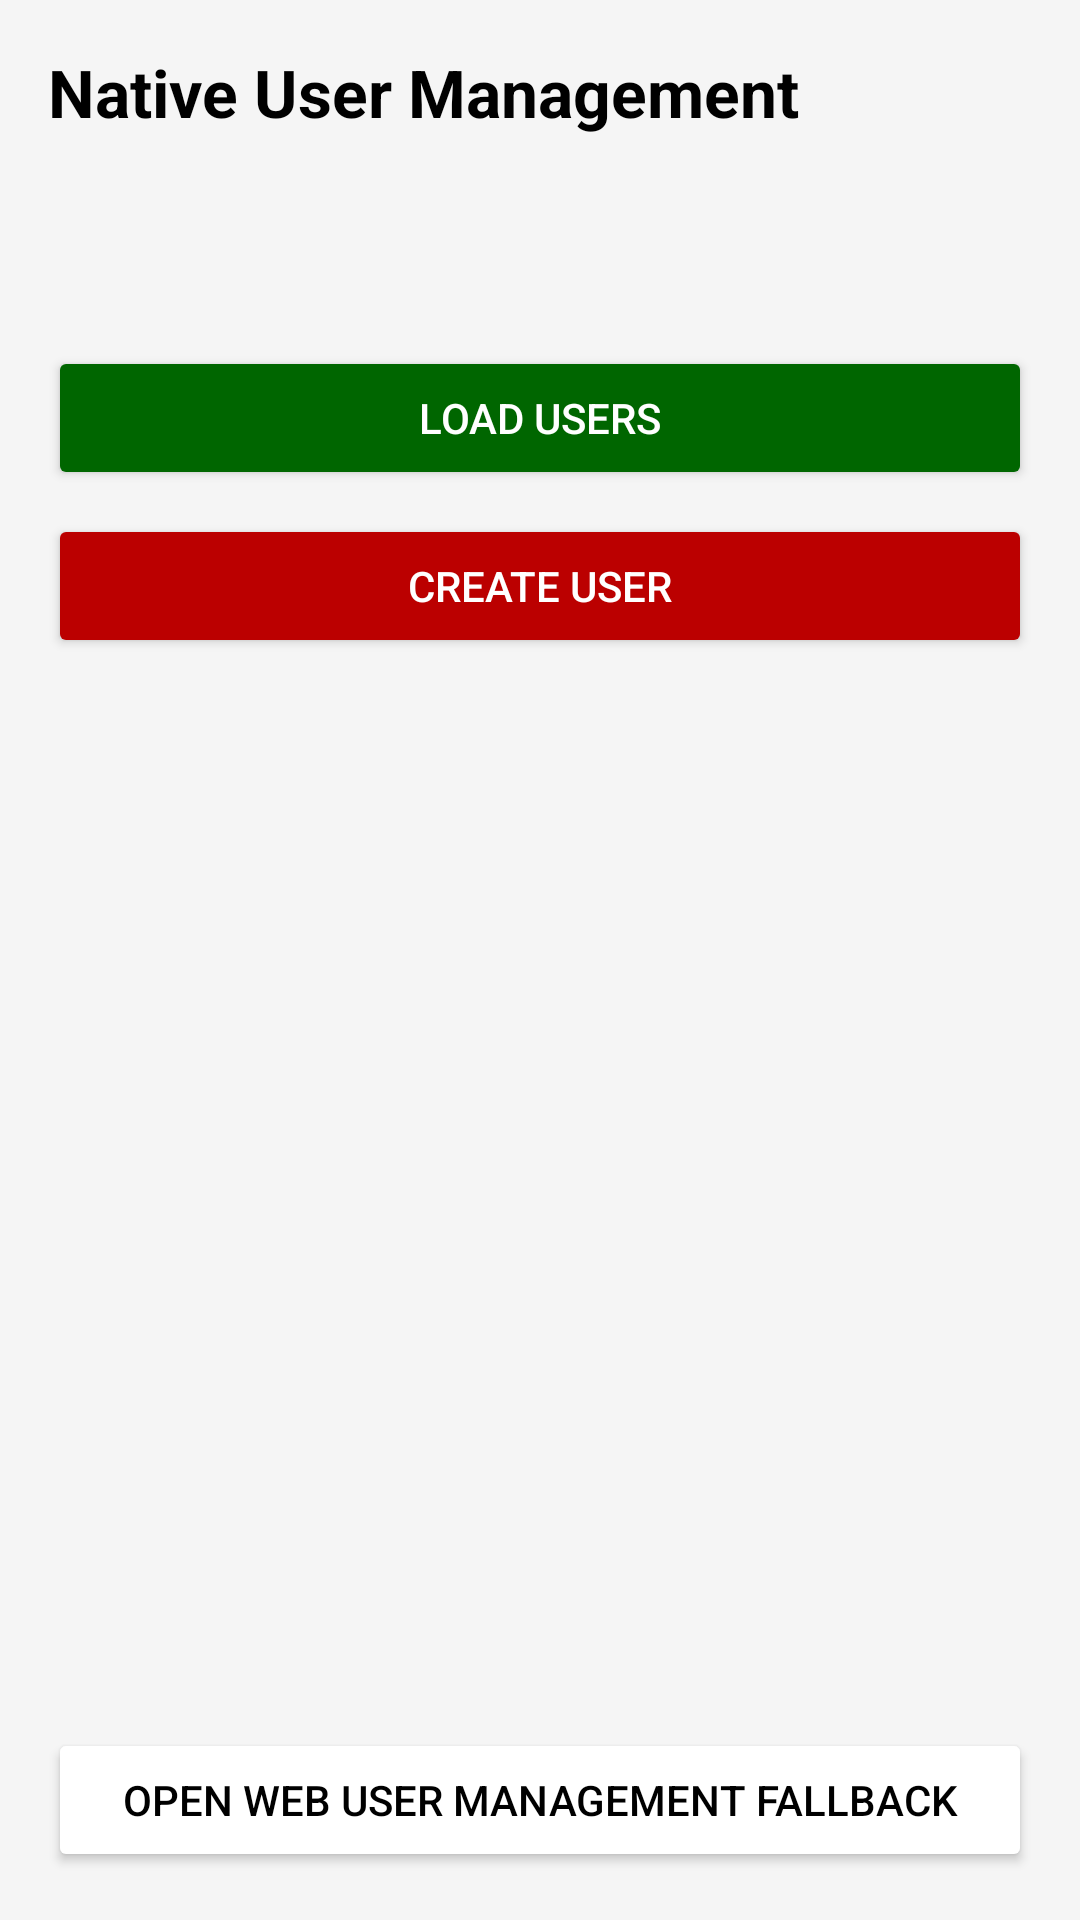

Here is an Android app screen rendered from its layout file. Give the layout XML and the strings, colors and styles it references.
<!-- AndroidManifest.xml: application theme Theme.SST -->
<!-- res/layout/activity_user_management.xml -->
<?xml version="1.0" encoding="utf-8"?>
<androidx.constraintlayout.widget.ConstraintLayout xmlns:android="http://schemas.android.com/apk/res/android"
    xmlns:app="http://schemas.android.com/apk/res-auto"
    android:layout_width="match_parent"
    android:layout_height="match_parent"
    android:background="@color/surface_light"
    android:padding="16dp">

    <TextView
        android:id="@+id/titleView"
        android:layout_width="0dp"
        android:layout_height="wrap_content"
        android:text="Native User Management"
        android:textColor="@color/kenya_black"
        android:textSize="22sp"
        android:textStyle="bold"
        app:layout_constraintEnd_toEndOf="parent"
        app:layout_constraintStart_toStartOf="parent"
        app:layout_constraintTop_toTopOf="parent" />

    <TextView
        android:id="@+id/roleView"
        android:layout_width="0dp"
        android:layout_height="wrap_content"
        android:layout_marginTop="10dp"
        android:textColor="@color/kenya_green"
        app:layout_constraintEnd_toEndOf="parent"
        app:layout_constraintStart_toStartOf="parent"
        app:layout_constraintTop_toBottomOf="@id/titleView" />

    <TextView
        android:id="@+id/statusView"
        android:layout_width="0dp"
        android:layout_height="wrap_content"
        android:layout_marginTop="6dp"
        android:textColor="@color/kenya_black"
        app:layout_constraintEnd_toEndOf="parent"
        app:layout_constraintStart_toStartOf="parent"
        app:layout_constraintTop_toBottomOf="@id/roleView" />

    <Button
        android:id="@+id/loadUsersBtn"
        android:layout_width="0dp"
        android:layout_height="wrap_content"
        android:layout_marginTop="16dp"
        android:backgroundTint="@color/kenya_green"
        android:contentDescription="Load user list"
        android:text="Load Users"
        android:textColor="@color/kenya_white"
        app:layout_constraintEnd_toEndOf="parent"
        app:layout_constraintStart_toStartOf="parent"
        app:layout_constraintTop_toBottomOf="@id/statusView" />

    <Button
        android:id="@+id/createUserBtn"
        android:layout_width="0dp"
        android:layout_height="wrap_content"
        android:layout_marginTop="8dp"
        android:backgroundTint="@color/kenya_red"
        android:contentDescription="Create a new user account"
        android:text="Create User"
        android:textColor="@color/kenya_white"
        app:layout_constraintEnd_toEndOf="parent"
        app:layout_constraintStart_toStartOf="parent"
        app:layout_constraintTop_toBottomOf="@id/loadUsersBtn" />

    <ListView
        android:id="@+id/usersList"
        android:layout_width="0dp"
        android:layout_height="0dp"
        android:layout_marginTop="10dp"
        android:background="@color/surface_light"
        android:contentDescription="List of users and current statuses"
        app:layout_constraintBottom_toTopOf="@id/openWebUsersBtn"
        app:layout_constraintEnd_toEndOf="parent"
        app:layout_constraintStart_toStartOf="parent"
        app:layout_constraintTop_toBottomOf="@id/createUserBtn" />

    <Button
        android:id="@+id/openWebUsersBtn"
        android:layout_width="0dp"
        android:layout_height="wrap_content"
        android:layout_marginTop="16dp"
        android:backgroundTint="@color/kenya_white"
        android:contentDescription="Open web fallback user management"
        android:text="Open Web User Management Fallback"
        android:textColor="@color/kenya_black"
        app:layout_constraintBottom_toBottomOf="parent"
        app:layout_constraintEnd_toEndOf="parent"
        app:layout_constraintStart_toStartOf="parent"
        app:layout_constraintTop_toBottomOf="@id/usersList" />

</androidx.constraintlayout.widget.ConstraintLayout>
<!-- resources referenced by this layout -->
<resources>
  <color name="kenya_black">#000000</color>
  <color name="kenya_green">#006600</color>
  <color name="kenya_red">#BB0000</color>
  <color name="kenya_white">#FFFFFF</color>
  <color name="surface_light">#F5F5F5</color>
  <style name="Theme.SST" parent="Theme.Material3.DayNight.NoActionBar">
          <item name="colorPrimary">@color/kenya_red</item>
          <item name="colorOnPrimary">@color/kenya_white</item>
          <item name="colorSecondary">@color/kenya_green</item>
          <item name="colorOnSecondary">@color/kenya_white</item>
          <item name="android:statusBarColor">@color/surface_light</item>
          <item name="android:navigationBarColor">@color/surface_light</item>
      </style>
</resources>
